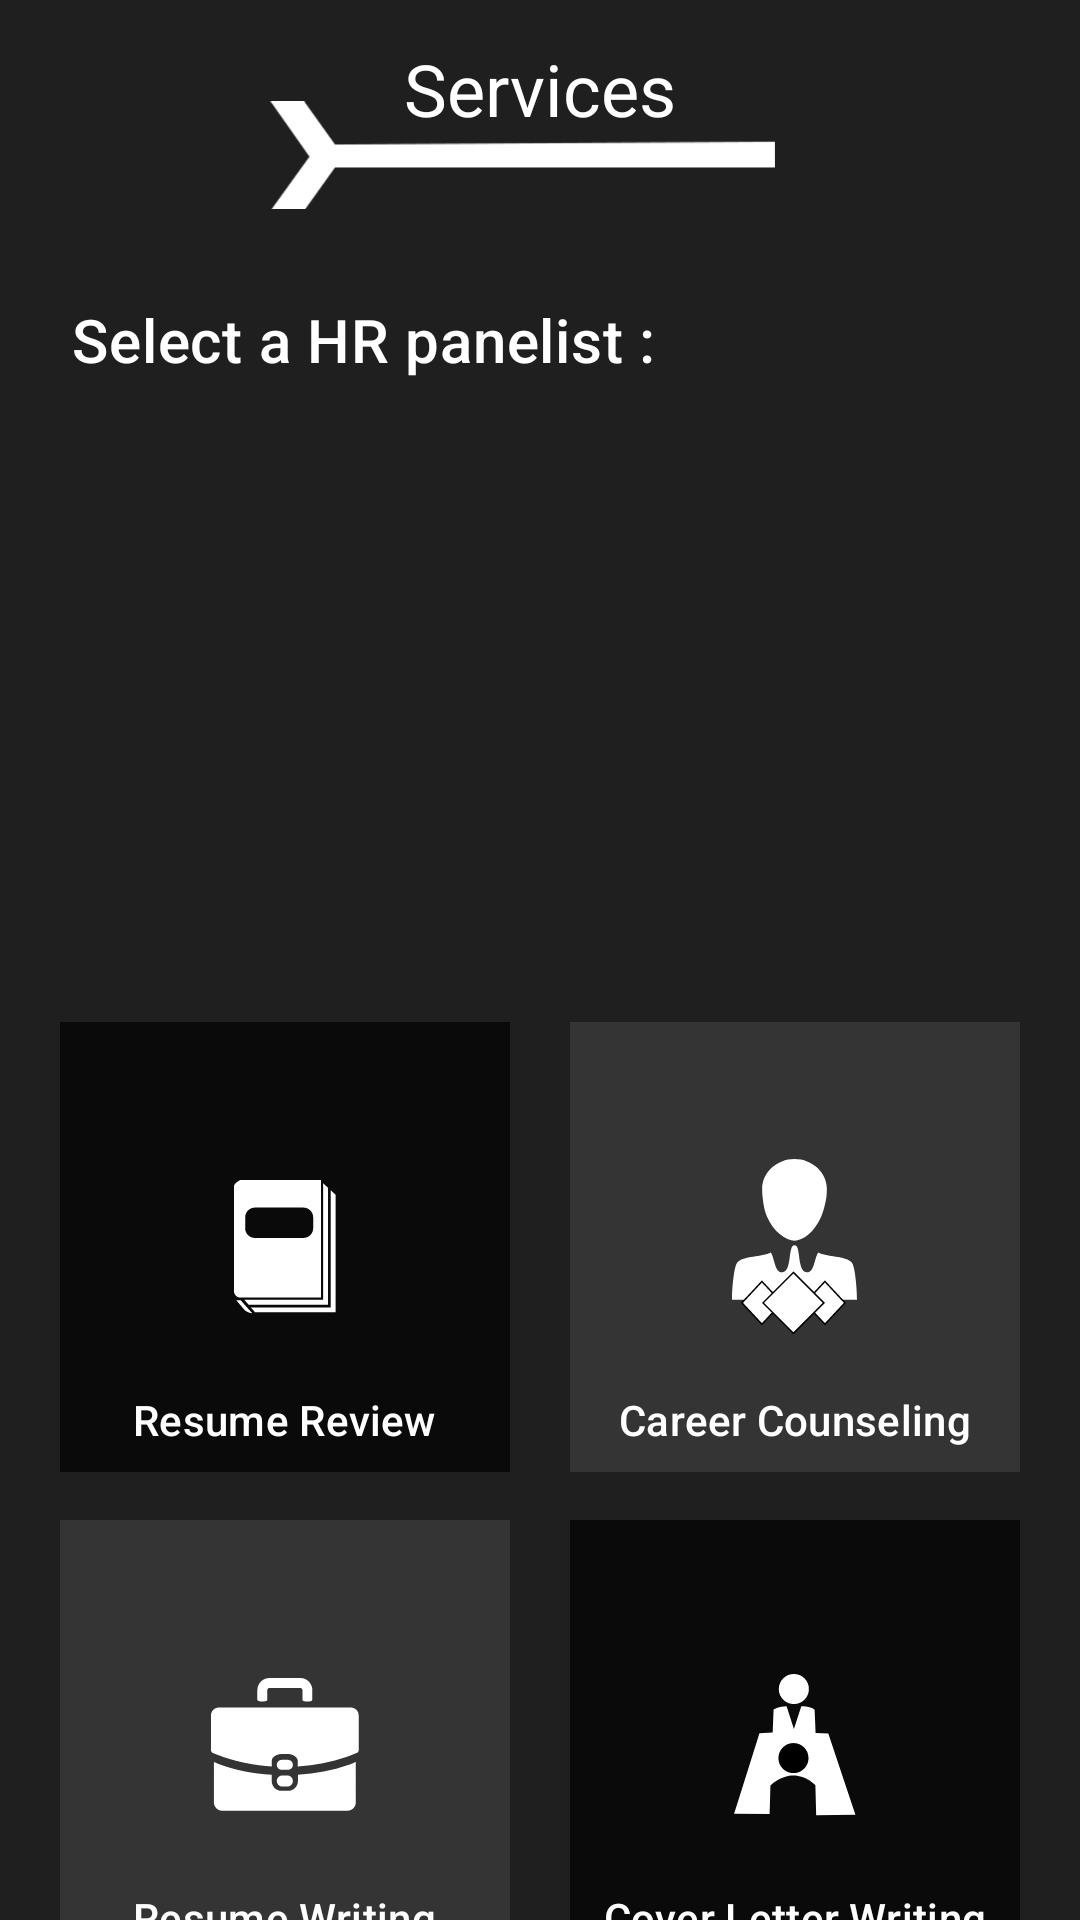

The Android layout XML behind this screen, and the referenced resources:
<!-- AndroidManifest.xml: application theme AppTheme -->
<!-- res/layout/hr_services_bottom_sheet.xml -->
<?xml version="1.0" encoding="utf-8"?>
<androidx.core.widget.NestedScrollView
    xmlns:android="http://schemas.android.com/apk/res/android"
    xmlns:app="http://schemas.android.com/apk/res-auto"
    xmlns:tools="http://schemas.android.com/tools"
    android:id="@+id/hr_bottom_sheet"
    android:layout_width="match_parent"
    android:layout_height="match_parent"
    android:background="@color/colorPrimary"
    app:behavior_peekHeight="0dp"
    app:layout_behavior="@string/bottom_sheet_behavior">

    <androidx.constraintlayout.widget.ConstraintLayout
        android:layout_width="match_parent"
        android:layout_height="wrap_content">


        <androidx.constraintlayout.widget.Guideline
            android:id="@+id/guideline4"
            android:layout_width="wrap_content"
            android:layout_height="wrap_content"
            android:orientation="horizontal"
            app:layout_constraintGuide_percent="0.05" />

        <TextView
            android:id="@+id/textView11"
            android:layout_width="wrap_content"
            android:layout_height="wrap_content"
            android:layout_marginBottom="24dp"
            android:text="Services"
            android:textAppearance="@style/TextAppearance.MaterialComponents.Headline5"
            app:layout_constraintBottom_toBottomOf="@+id/imageView4"
            app:layout_constraintEnd_toEndOf="parent"
            app:layout_constraintStart_toStartOf="parent" />

        <ImageView
            android:id="@+id/imageView4"
            android:layout_width="wrap_content"
            android:layout_height="wrap_content"
            android:src="@drawable/ic_app_logo"
            app:layout_constraintEnd_toEndOf="parent"
            app:layout_constraintStart_toStartOf="parent"
            app:layout_constraintTop_toTopOf="@+id/guideline4" />

        <androidx.constraintlayout.widget.Guideline
            android:id="@+id/guideline5"
            android:layout_width="wrap_content"
            android:layout_height="wrap_content"
            android:orientation="horizontal"
            app:layout_constraintGuide_percent="0.15" />


        <TextView
            android:id="@+id/textView7"
            android:layout_width="wrap_content"
            android:layout_height="wrap_content"
            android:layout_marginStart="24dp"
            android:text="Select a HR panelist :"
            android:textAppearance="@style/TextAppearance.MaterialComponents.Headline6"
            app:layout_constraintStart_toStartOf="parent"
            app:layout_constraintTop_toTopOf="@+id/guideline5" />

        <androidx.recyclerview.widget.RecyclerView
            android:id="@+id/servicesHrRV"
            android:layout_width="0dp"
            android:layout_height="190dp"
            android:layout_marginTop="8dp"
            app:layout_constraintEnd_toEndOf="parent"
            app:layout_constraintStart_toStartOf="parent"
            app:layout_constraintTop_toBottomOf="@+id/textView7"
            tools:listitem="@layout/hr_rv_item_layout" />

        <FrameLayout
            android:id="@+id/resumeReviewframeLayout"
            android:layout_width="150dp"
            android:layout_height="150dp"
            android:layout_marginTop="16dp"
            android:background="#0A0A0A"
            app:layout_constraintEnd_toStartOf="@+id/careerCounselingFrameLayout"
            app:layout_constraintHorizontal_bias="0.5"
            app:layout_constraintStart_toStartOf="parent"
            app:layout_constraintTop_toBottomOf="@+id/selectServicesBtn">

            <ImageView
                android:id="@+id/resumeReview"
                android:layout_width="wrap_content"
                android:layout_height="wrap_content"
                android:layout_gravity="center"
                android:background="?attr/selectableItemBackgroundBorderless"
                app:srcCompat="@drawable/ic_hr_book" />

            <TextView
                android:id="@+id/textView19"
                android:layout_width="wrap_content"
                android:layout_height="wrap_content"
                android:layout_gravity="bottom|center"
                android:layout_marginBottom="8dp"
                android:text="Resume Review"
                android:textAppearance="@style/TextAppearance.MaterialComponents.Subtitle2" />
        </FrameLayout>

        <FrameLayout
            android:id="@+id/careerCounselingFrameLayout"
            android:layout_width="150dp"
            android:layout_height="150dp"
            android:background="#343434"
            app:layout_constraintEnd_toEndOf="parent"
            app:layout_constraintHorizontal_bias="0.5"
            app:layout_constraintStart_toEndOf="@+id/resumeReviewframeLayout"
            app:layout_constraintTop_toTopOf="@+id/resumeReviewframeLayout">

            <ImageView
                android:id="@+id/careerCounseling"
                android:layout_width="wrap_content"
                android:layout_height="wrap_content"
                android:layout_gravity="center"
                android:background="?attr/selectableItemBackgroundBorderless"
                app:srcCompat="@drawable/ic_hr_profile" />
            <TextView
                android:id="@+id/textView20"
                android:layout_gravity="bottom|center"
                android:layout_marginBottom="8dp"
                android:layout_width="wrap_content"
                android:layout_height="wrap_content"
                android:text="Career Counseling"
                android:textAppearance="@style/TextAppearance.MaterialComponents.Subtitle2"/>
        </FrameLayout>

        <FrameLayout
            android:id="@+id/resumeWritingFrameLayout"
            android:layout_width="150dp"
            android:layout_height="150dp"
            android:layout_marginTop="16dp"
            android:layout_marginBottom="8dp"
            android:background="#343434"
            app:layout_constraintBottom_toBottomOf="parent"
            app:layout_constraintEnd_toStartOf="@+id/careerCounselingFrameLayout"
            app:layout_constraintHorizontal_bias="0.5"
            app:layout_constraintStart_toStartOf="parent"
            app:layout_constraintTop_toBottomOf="@+id/resumeReviewframeLayout">

            <ImageView
                android:id="@+id/resumeWriting"
                android:layout_width="wrap_content"
                android:layout_height="wrap_content"
                android:layout_gravity="center"
                android:background="?attr/selectableItemBackgroundBorderless"
                app:srcCompat="@drawable/ic_hr_appoint" />

            <TextView
                android:id="@+id/textView21"
                android:layout_width="wrap_content"
                android:layout_height="wrap_content"
                android:layout_gravity="bottom|center"
                android:layout_marginBottom="8dp"
                android:text="Resume Writing"
                android:textAppearance="@style/TextAppearance.MaterialComponents.Subtitle2" />
        </FrameLayout>

        <FrameLayout
            android:id="@+id/coverLetterFrameLayout"
            android:layout_width="150dp"
            android:layout_height="150dp"
            android:background="#0A0A0A"
            app:layout_constraintEnd_toEndOf="parent"
            app:layout_constraintHorizontal_bias="0.5"
            app:layout_constraintStart_toEndOf="@+id/resumeWritingFrameLayout"
            app:layout_constraintTop_toTopOf="@+id/resumeWritingFrameLayout">

            <ImageView
                android:id="@+id/coverLetter"
                android:layout_width="wrap_content"
                android:layout_height="wrap_content"
                android:layout_gravity="center"
                android:background="?attr/selectableItemBackgroundBorderless"
                app:srcCompat="@drawable/ic_hr_num" />

            <TextView
                android:id="@+id/textView22"
                android:layout_gravity="bottom|center"
                android:layout_marginBottom="8dp"
                android:layout_width="wrap_content"
                android:layout_height="wrap_content"
                android:text="Cover Letter Writing"
                android:textAppearance="@style/TextAppearance.MaterialComponents.Subtitle2"/>
        </FrameLayout>



        <ImageView
            android:id="@+id/closeServicesBtn"
            android:layout_width="wrap_content"
            android:layout_height="wrap_content"
            android:layout_marginTop="24dp"
            android:layout_marginEnd="16dp"
            android:background="?attr/selectableItemBackgroundBorderless"
            app:layout_constraintEnd_toEndOf="parent"
            app:layout_constraintTop_toTopOf="parent"
            app:srcCompat="@drawable/ic_baseline_close_24" />

        <TextView
            android:id="@+id/selectServicesBtn"
            android:layout_width="0dp"
            android:layout_height="wrap_content"
            android:layout_marginEnd="16dp"
            android:text="Now choose from one of the available services:"
            android:textAppearance="@style/TextAppearance.MaterialComponents.Body1"
            android:visibility="gone"
            app:layout_constraintEnd_toEndOf="parent"
            app:layout_constraintStart_toStartOf="@+id/textView7"
            app:layout_constraintTop_toBottomOf="@+id/servicesHrRV" />
    </androidx.constraintlayout.widget.ConstraintLayout>
</androidx.core.widget.NestedScrollView>
<!-- res/layout/hr_rv_item_layout.xml (included above) -->
<?xml version="1.0" encoding="utf-8"?>
<androidx.constraintlayout.widget.ConstraintLayout xmlns:android="http://schemas.android.com/apk/res/android"
    xmlns:app="http://schemas.android.com/apk/res-auto"
    xmlns:tools="http://schemas.android.com/tools"
    android:layout_width="112dp"
    android:layout_marginStart="24dp"
    android:layout_height="wrap_content"
    android:background="@color/colorPrimary">

    <de.hdodenhof.circleimageview.CircleImageView
        android:id="@+id/hrImage"
        android:layout_width="110dp"
        android:layout_height="110dp"
        android:layout_marginTop="8dp"
        android:src="@drawable/profile_pic"
        app:layout_constraintStart_toStartOf="parent"
        app:layout_constraintTop_toTopOf="parent" />

    <TextView
        android:id="@+id/hrName"
        android:layout_width="wrap_content"
        android:layout_height="wrap_content"
        android:layout_marginTop="8dp"
        android:text="Lorem ipsum"
        android:textStyle="bold"
        app:layout_constraintEnd_toEndOf="@+id/hrImage"
        app:layout_constraintStart_toStartOf="@+id/hrImage"
        app:layout_constraintTop_toBottomOf="@+id/hrImage" />

    <TextView
        android:id="@+id/textView9"
        android:layout_width="wrap_content"
        android:layout_height="wrap_content"
        android:layout_marginTop="8dp"
        app:layout_constraintEnd_toEndOf="@+id/hrImage"
        app:layout_constraintStart_toStartOf="@+id/hrImage"
        app:layout_constraintTop_toBottomOf="@+id/hrName"
        tools:text="hello king" />

    <TextView
        android:id="@+id/textView10"
        android:layout_width="wrap_content"
        android:layout_height="wrap_content"
        android:layout_marginTop="8dp"
        android:layout_marginBottom="8dp"
        app:layout_constraintBottom_toBottomOf="parent"
        app:layout_constraintEnd_toEndOf="@+id/hrImage"
        app:layout_constraintStart_toStartOf="@+id/hrImage"
        app:layout_constraintTop_toBottomOf="@+id/textView9"
        tools:text="hi" />

    <ImageView
        android:id="@+id/hr_check"
        android:layout_width="wrap_content"
        android:layout_height="wrap_content"
        android:layout_marginTop="8dp"
        android:visibility="invisible"
        android:layout_marginEnd="8dp"
        app:layout_constraintEnd_toEndOf="parent"
        app:layout_constraintTop_toTopOf="parent"
        app:srcCompat="@drawable/ic_check" />

</androidx.constraintlayout.widget.ConstraintLayout>
<!-- resources referenced by this layout -->
<resources>
  <color name="colorPrimary">#1F1F1F</color>
  <!-- drawable ic_check (drawable) -->
  <vector android:height="32dp" android:viewportHeight="512"
      android:viewportWidth="512" android:width="32dp" xmlns:android="http://schemas.android.com/apk/res/android">
      <path android:fillColor="#32BEA6" android:pathData="M0,256a256,255.832 0,1 0,512 0a256,255.832 0,1 0,-512 0z"/>
      <path android:fillColor="#FFFFFF" android:pathData="M235.472,392.08l-121.04,-94.296l34.416,-44.168l74.328,57.904l122.672,-177.016l46.032,31.888z"/>
  </vector>
  <!-- drawable ic_hr_book (drawable) -->
  <vector android:height="65.44118dp" android:viewportHeight="1780"
      android:viewportWidth="1360" android:width="50dp" xmlns:android="http://schemas.android.com/apk/res/android">
      <path android:fillColor="#ffffff"
          android:pathData="M185,1761c-24,-11 -63,-45 -98,-87l-58,-69 28,-3c24,-3 39,8 105,80 97,104 100,114 23,79z" android:strokeColor="#00000000"/>
      <path android:fillColor="#ffffff"
          android:pathData="M259,1741c-16,-16 -29,-34 -29,-40 0,-8 158,-11 530,-11l530,0 0,-777 0,-777 35,34 35,34 -2,781 -3,780 -533,3 -533,2 -30,-29z" android:strokeColor="#00000000"/>
      <path android:fillColor="#ffffff"
          android:pathData="M172,1637c-18,-18 -32,-36 -32,-40 0,-4 236,-7 525,-7l525,0 2,-770 3,-770 33,29 32,30 -2,778 -3,778 -525,3 -526,2 -32,-33z" android:strokeColor="#00000000"/>
      <path android:fillColor="#ffffff"
          android:pathData="M31,1544l-31,-26 0,-728 0,-728 35,-31 36,-31 544,0 545,0 0,785 0,785 -549,0 -549,0 -31,-26zM980,755c61,-31 70,-56 70,-185 0,-104 -2,-120 -21,-144 -44,-55 -49,-56 -426,-56 -311,0 -352,2 -383,18 -53,26 -70,70 -70,180 0,109 15,153 62,182 31,19 50,20 386,20 292,0 358,-3 382,-15z" android:strokeColor="#00000000"/>
  </vector>
  <!-- drawable ic_hr_num (drawable) -->
  <vector android:height="46.666668dp" android:viewportHeight="1890"
      android:viewportWidth="1620" android:width="40dp" xmlns:android="http://schemas.android.com/apk/res/android">
      <path android:fillColor="#000000"
          android:pathData="M1095,1877c-2,-6 -5,-96 -8,-199 -5,-210 -2,-202 -83,-254 -120,-77 -259,-84 -387,-21 -39,20 -85,47 -100,59l-28,23 -6,193 -6,192 -240,0c-223,0 -239,-1 -234,-17 34,-122 331,-1050 338,-1057 4,-5 44,-11 88,-14l79,-4 6,-37c3,-20 6,-82 6,-139 0,-57 5,-112 10,-122 11,-21 96,-50 144,-50l31,0 45,144c25,79 48,142 51,140 3,-1 25,-67 49,-145l44,-141 53,5c30,3 70,14 91,24l37,18 6,105c4,58 7,129 8,158l1,52 84,0 84,0 181,542c99,298 180,543 178,543 -1,1 -118,5 -260,9 -201,5 -259,3 -262,-7z" android:strokeColor="#00000000"/>
      <path android:fillColor="#ffffff"
          android:pathData="M1095,1877c-2,-6 -5,-96 -8,-199 -5,-210 -2,-202 -83,-254 -120,-77 -259,-84 -387,-21 -39,20 -85,47 -100,59l-28,23 -6,193 -6,192 -240,0c-223,0 -239,-1 -234,-17 34,-122 331,-1050 338,-1057 4,-5 44,-11 88,-14l79,-4 6,-37c3,-20 6,-82 6,-139 0,-57 5,-112 10,-122 11,-21 96,-50 144,-50l31,0 45,144c25,79 48,142 51,140 3,-1 25,-67 49,-145l44,-141 53,5c30,3 70,14 91,24l37,18 6,105c4,58 7,129 8,158l1,52 84,0 84,0 181,542c99,298 180,543 178,543 -1,1 -118,5 -260,9 -201,5 -259,3 -262,-7zM868,1305c75,-32 122,-102 122,-182 -1,-181 -209,-267 -336,-139 -64,63 -79,137 -44,214 47,103 156,149 258,107z" android:strokeColor="#00000000"/>
      <path android:fillColor="#ffffff"
          android:pathData="M714,384c-120,-59 -154,-212 -68,-312 93,-109 263,-89 332,38 50,95 10,218 -88,268 -52,26 -130,29 -176,6z" android:strokeColor="#00000000"/>
  </vector>
  <style name="AppTheme" parent="Theme.MaterialComponents.Light.NoActionBar">
          
          <item name="colorPrimary">@color/colorPrimary</item>
          <item name="colorPrimaryDark">@color/colorPrimaryDark</item>
          <item name="colorAccent">@color/colorAccent</item>
          <item name="android:textColor">@color/white</item>
      </style>
  <color name="colorPrimaryDark">#1F1F1F</color>
  <color name="colorAccent">#5D5D5D</color>
  <color name="white">#FFFFFF</color>
</resources>
